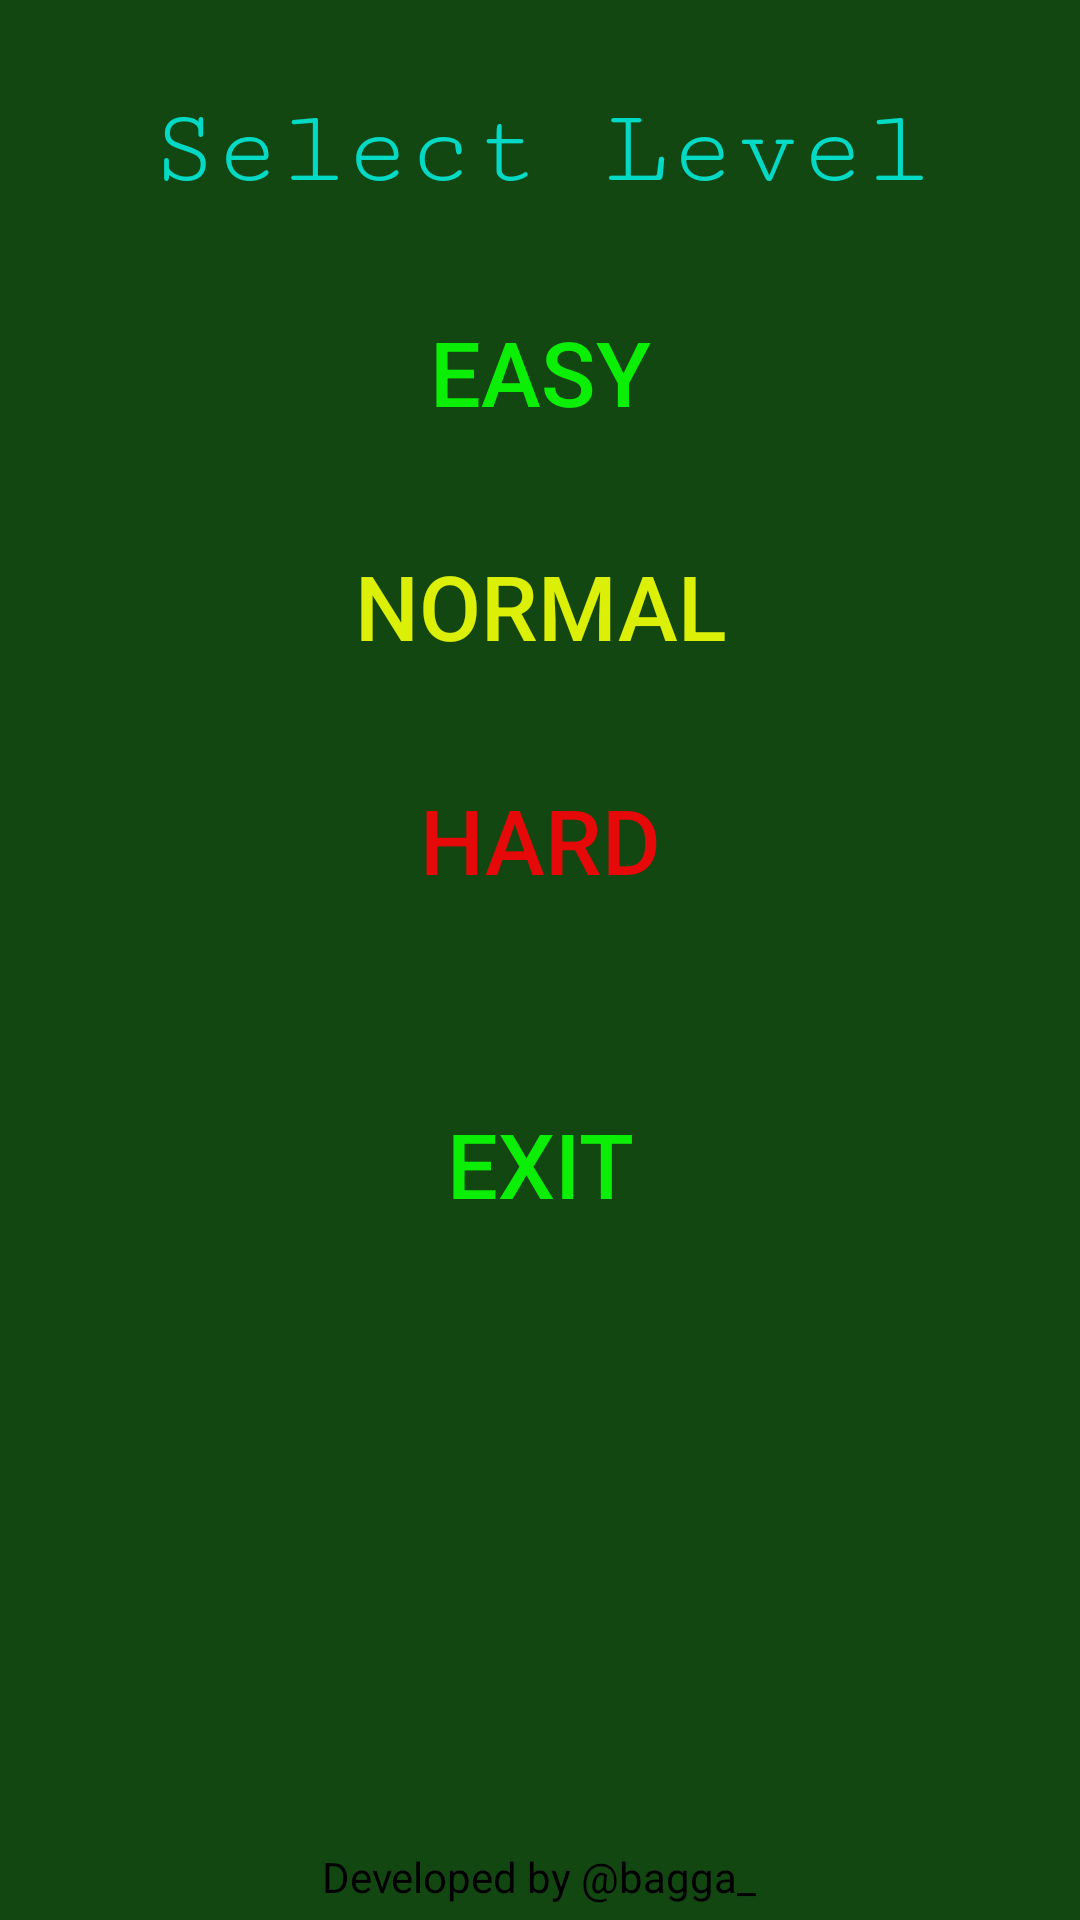

Android layout source for this screen:
<!-- AndroidManifest.xml: application theme Theme.Tryy -->
<!-- res/layout/activity_main.xml -->
<?xml version="1.0" encoding="utf-8"?>
<RelativeLayout xmlns:android="http://schemas.android.com/apk/res/android"
    xmlns:app="http://schemas.android.com/apk/res-auto"
    xmlns:tools="http://schemas.android.com/tools"
    android:layout_width="match_parent"
    android:layout_height="match_parent"
    android:background="#134712"
    tools:context=".MainActivity">

    <TextView
        android:layout_width="wrap_content"
        android:layout_height="wrap_content"
        android:text="Select Level"
        android:textSize="36dp"
        android:layout_centerHorizontal="true"
        android:layout_marginTop="30dp"
        android:textColor="@color/colorAccent"
        android:fontFamily="serif-monospace"
        />
    <Button
        android:id="@+id/easy"
        android:layout_width="wrap_content"
        android:layout_height="wrap_content"
        android:layout_alignParentTop="true"
        android:layout_centerHorizontal="true"
        android:layout_marginTop="100dp"
        android:textSize="30sp"
        android:onClick="puzzle8"
        android:textColor="#0bef07"
        android:background="@drawable/button_start"
        android:text="Easy" />

    <Button
        android:id="@+id/normal"
        android:layout_width="wrap_content"
        android:layout_height="wrap_content"
        android:text="Normal"
        android:textSize="30sp"
        android:onClick="puzzle15"
        android:layout_centerHorizontal="true"
        android:textColor="#dbef07"
        android:background="@drawable/button_start"
        android:layout_below="@id/easy"
        android:layout_margin="30dp"/>

    <Button
        android:id="@+id/hard"
        android:layout_width="wrap_content"
        android:layout_height="wrap_content"
        android:textSize="30sp"
        android:onClick="puzzle24"
        android:textColor="#e50909"
        android:background="@drawable/button_start"
        android:layout_centerHorizontal="true"
        android:text="Hard"
        android:layout_below="@id/normal"
        android:layout_margin="0dp"/>
    <Button
        android:id="@+id/exit"
        android:layout_width="wrap_content"
        android:layout_height="wrap_content"
        android:textSize="30sp"
        android:onClick="quit"
        android:textColor="#0bef07"
        android:background="@drawable/button_exit"
        android:layout_centerHorizontal="true"
        android:text="Exit"
        android:layout_below="@id/hard"
        android:layout_margin="60dp" />

    <TextView
        android:layout_width="wrap_content"
        android:layout_height="wrap_content"
        android:text="Developed by @bagga_"
        android:textColor="#000000"
        android:layout_alignParentBottom="true"
        android:layout_centerHorizontal="true"
        android:layout_marginBottom="5dp" />

</RelativeLayout>
<!-- resources referenced by this layout -->
<resources>
  <style name="Theme.Tryy" parent="Theme.MaterialComponents.DayNight.DarkActionBar">
          
          <item name="colorPrimary">@color/purple_500</item>
          <item name="colorPrimaryVariant">@color/purple_700</item>
          <item name="colorOnPrimary">@color/white</item>
          
          <item name="colorSecondary">@color/teal_200</item>
          <item name="colorSecondaryVariant">@color/teal_700</item>
          <item name="colorOnSecondary">@color/black</item>
          
          <item name="android:statusBarColor" tools:targetApi="l">?attr/colorPrimaryVariant</item>
          
      </style>
  <!-- not gathered from this repository: default colours our renderer supplied (Android Studio template values) -->
  <color name="purple_500">#FF6200EE</color>
  <color name="purple_700">#FF3700B3</color>
  <color name="teal_200">#FF03DAC5</color>
  <color name="teal_700">#FF018786</color>
  <color name="black">#FF000000</color>
  <color name="white">#FFFFFFFF</color>
  <color name="colorAccent">#FF03DAC5</color>
</resources>
